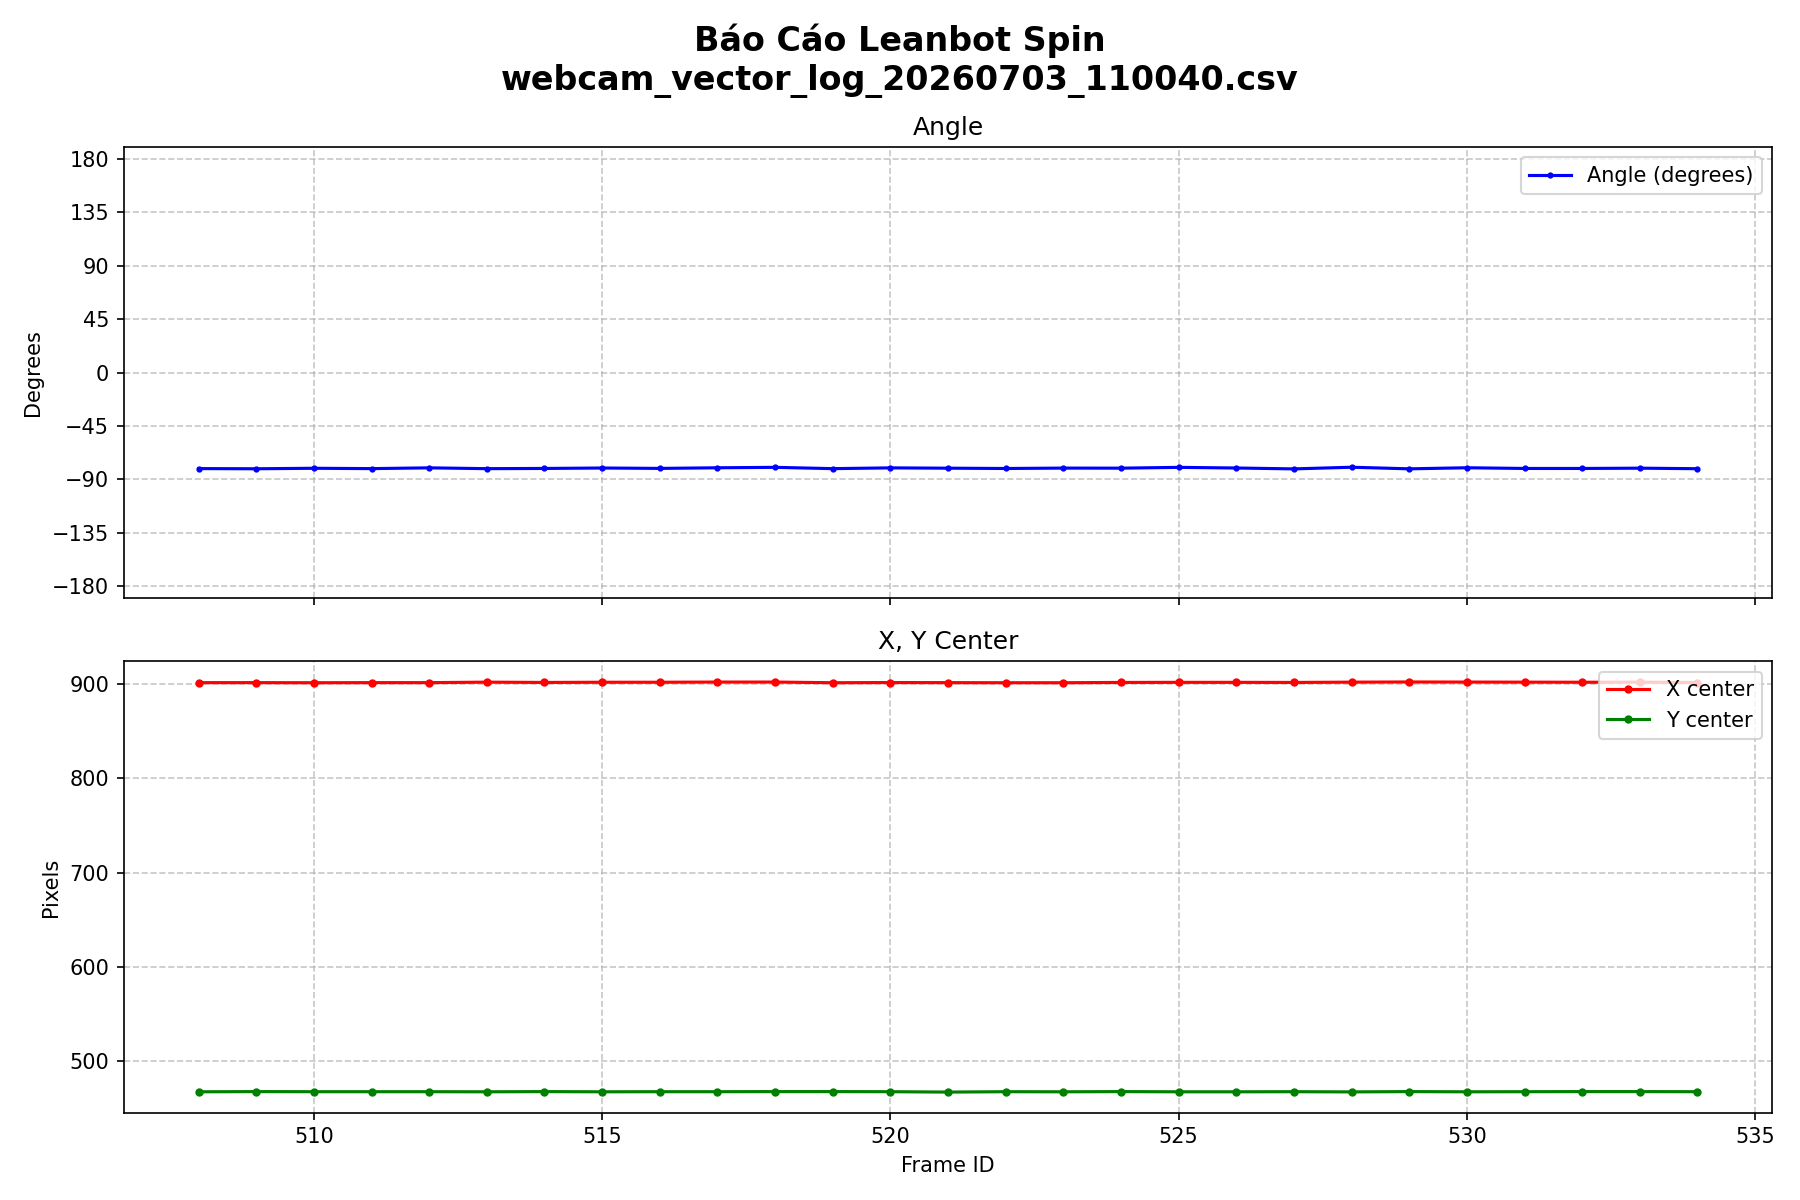

The data file committed next to this chart (first rows):
timestamp, frame_id, group_id, num_anchors, magnitude, x_center, y_center, width, height, angle
11:00:40.683, 508, 1, 5, 8.68, 901.6, 467.7, 95.4, 113.0, -80.85
11:00:40.829, 509, 1, 5, 8.84, 901.6, 467.9, 96.2, 113.2, -81.00
11:00:40.972, 510, 1, 5, 8.98, 901.5, 467.8, 96.2, 113.2, -80.58
11:00:41.113, 511, 1, 5, 8.68, 901.6, 467.8, 96.1, 113.2, -80.87
11:00:41.254, 512, 1, 5, 8.76, 901.6, 467.8, 95.9, 113.2, -80.23
11:00:41.416, 513, 1, 5, 8.76, 902.1, 467.7, 95.6, 113.1, -80.91
11:00:41.553, 514, 1, 5, 8.61, 901.8, 467.9, 95.6, 113.5, -80.73
11:00:41.683, 515, 1, 5, 8.63, 902.0, 467.7, 95.7, 113.2, -80.36
11:00:41.815, 516, 1, 5, 8.71, 902.0, 467.8, 95.8, 113.4, -80.69
11:00:41.950, 517, 1, 5, 8.71, 902.2, 467.8, 95.4, 113.3, -80.17
11:00:42.079, 518, 1, 5, 8.51, 902.2, 467.9, 95.3, 113.3, -79.80
11:00:42.208, 519, 1, 5, 8.55, 901.5, 467.9, 96.7, 113.3, -80.89
11:00:42.345, 520, 1, 5, 8.65, 901.7, 467.8, 96.1, 113.3, -80.25
11:00:42.484, 521, 1, 5, 8.61, 901.6, 467.4, 95.6, 113.0, -80.51
11:00:42.616, 522, 1, 5, 8.85, 901.5, 467.8, 96.2, 113.2, -80.77
11:00:42.763, 523, 1, 5, 8.44, 901.5, 467.7, 95.9, 113.3, -80.43
11:00:42.896, 524, 1, 5, 8.48, 901.8, 467.9, 96.0, 113.6, -80.49
11:00:43.036, 525, 1, 5, 8.61, 901.9, 467.7, 95.2, 113.3, -79.81
11:00:43.177, 526, 1, 5, 8.44, 901.9, 467.7, 95.9, 113.2, -80.36
11:00:43.313, 527, 1, 5, 8.57, 901.8, 467.8, 95.7, 112.9, -81.10
11:00:43.446, 528, 1, 5, 8.22, 902.1, 467.6, 95.4, 113.2, -79.71
11:00:43.585, 529, 1, 5, 8.74, 902.3, 467.9, 95.4, 113.2, -81.05
11:00:43.728, 530, 1, 5, 8.48, 902.2, 467.7, 95.5, 113.4, -80.15
11:00:43.892, 531, 1, 5, 8.49, 902.1, 467.8, 95.6, 113.3, -80.74
11:00:44.049, 532, 1, 5, 8.55, 902.0, 467.9, 96.1, 113.2, -80.74
11:00:44.176, 533, 1, 5, 8.60, 902.1, 467.9, 95.3, 113.1, -80.50
11:00:44.314, 534, 1, 5, 8.38, 901.7, 467.8, 95.0, 113.3, -80.94
